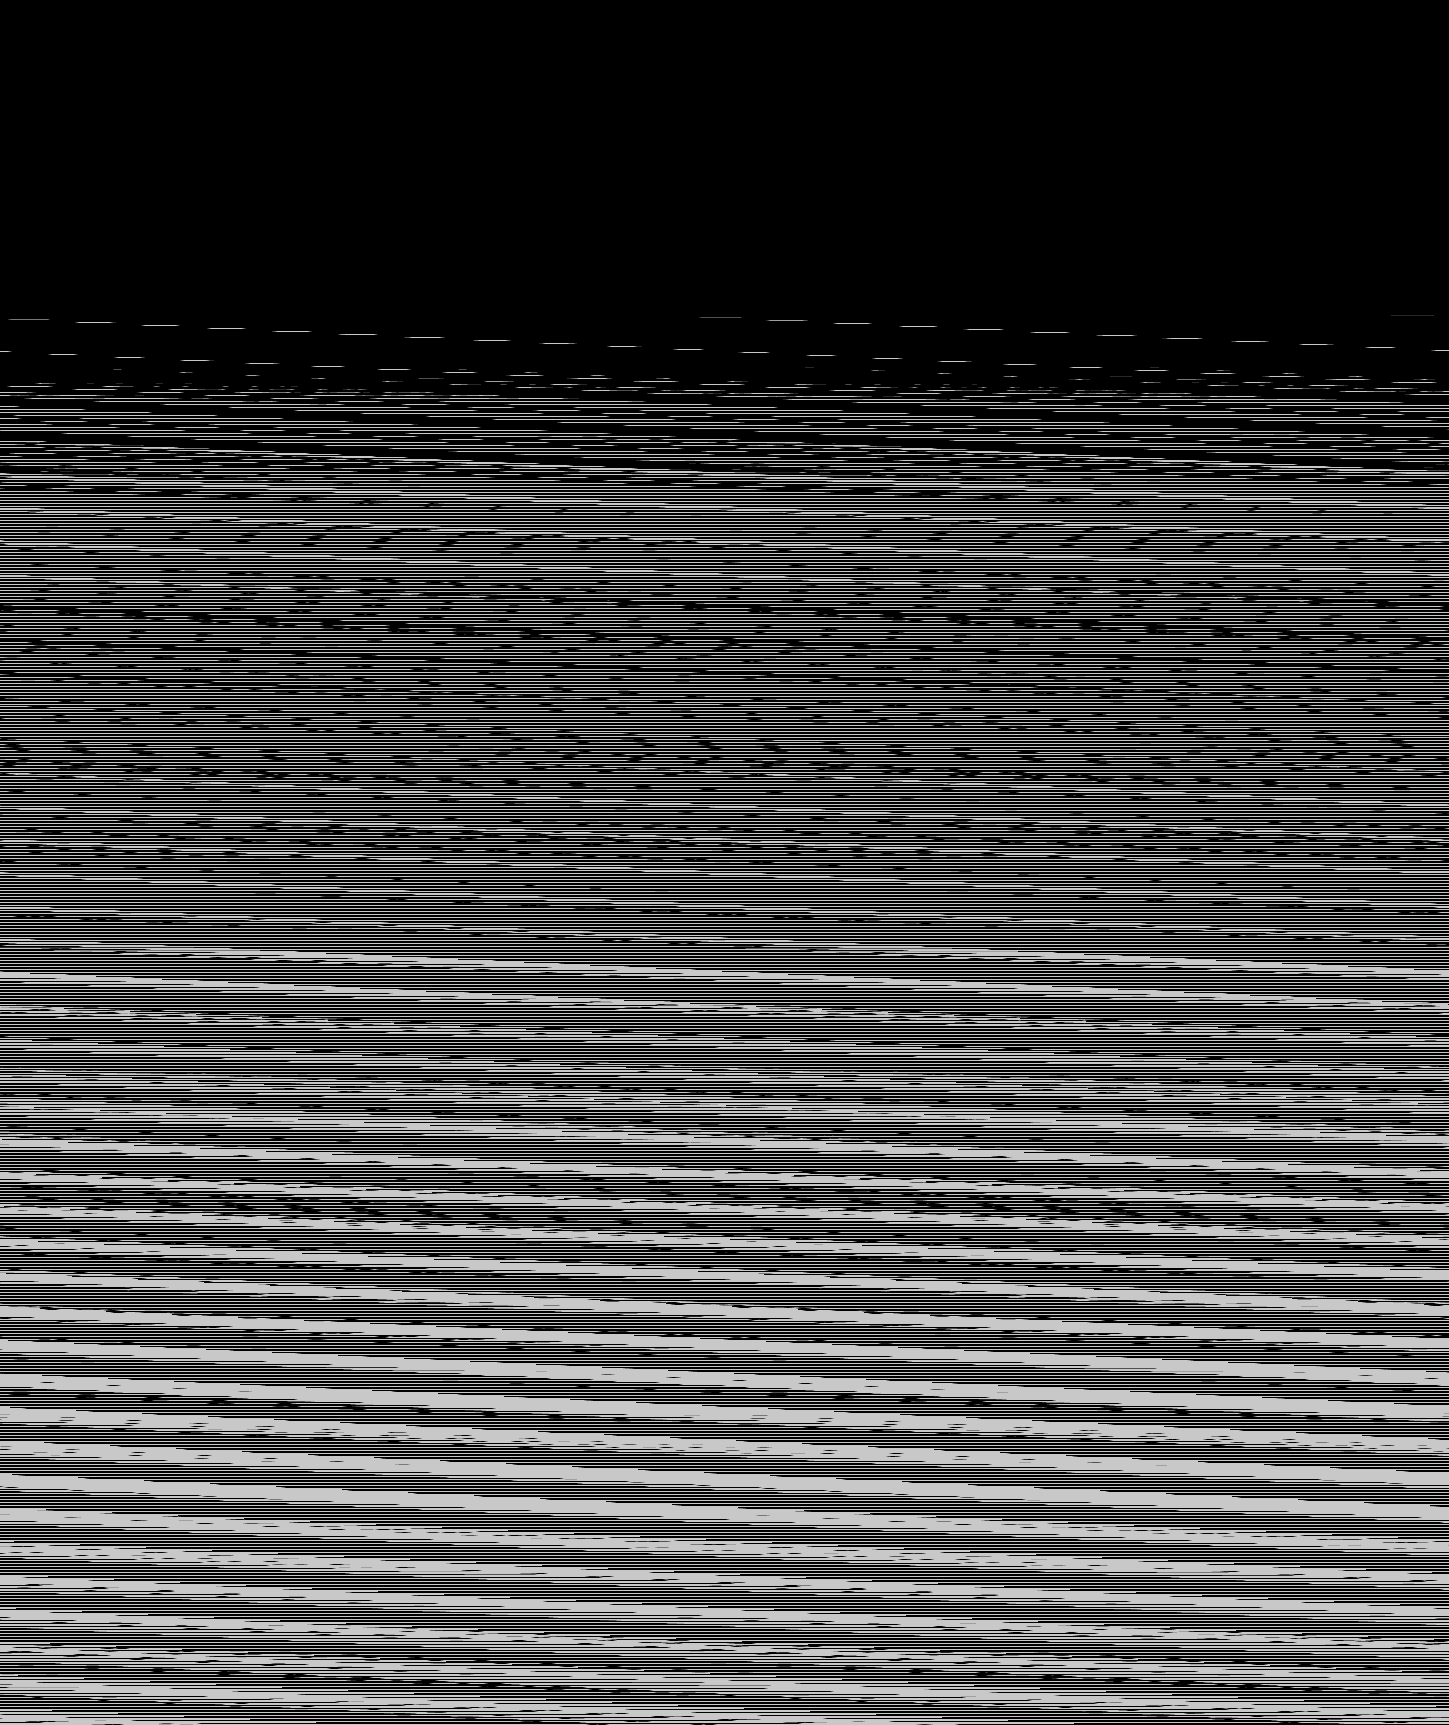

Values plotted in this chart, from the file beside it:
base	0x44761320000
origin	0x2a0020
stride	725
width	1449
height	1725
nibble	0	1620013
nibble	1	14584
nibble	2	15341
nibble	3	15444
nibble	4	15659
nibble	5	818484
